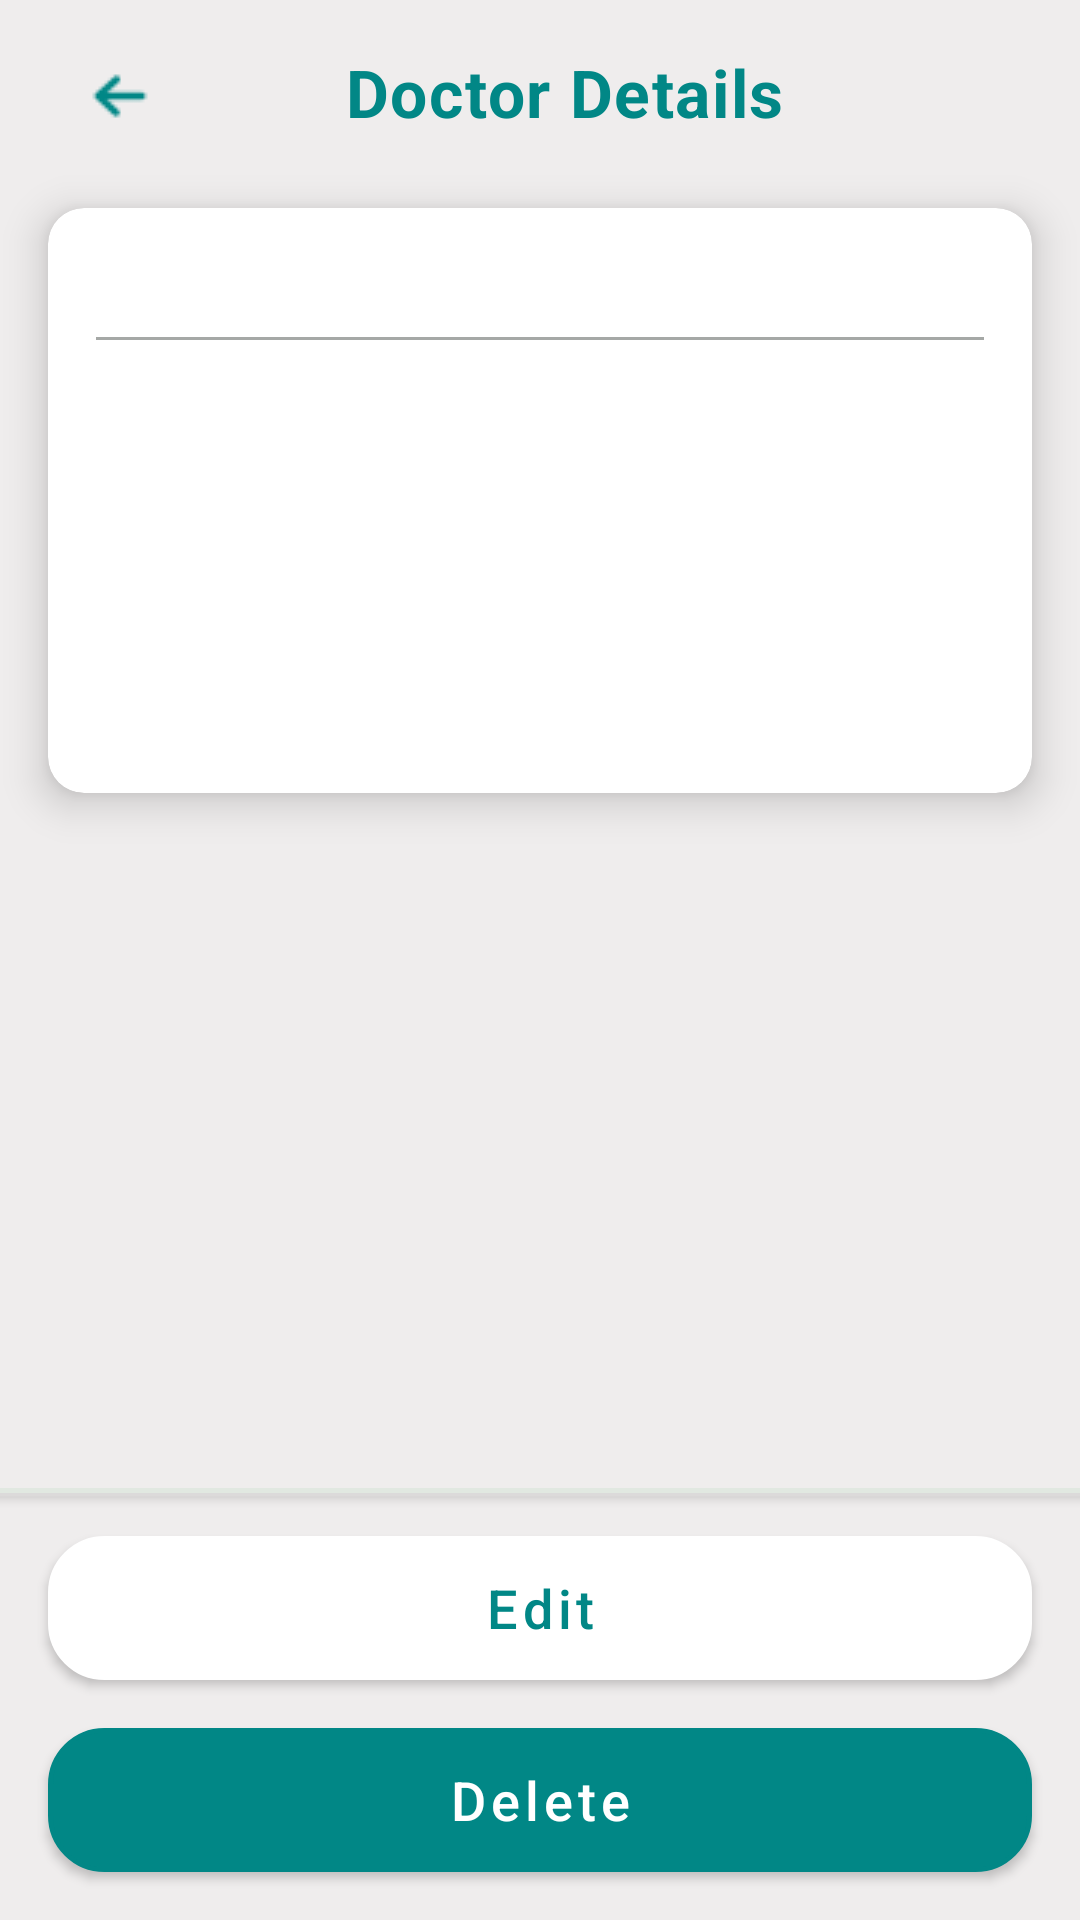

Write the Android layout XML for this screen, with the resource values it uses.
<!-- AndroidManifest.xml: activity theme Theme.MaterialComponents.DayNight.NoActionBar -->
<!-- res/layout/activity_doctors_details.xml -->
<?xml version="1.0" encoding="utf-8"?>
<androidx.constraintlayout.widget.ConstraintLayout xmlns:android="http://schemas.android.com/apk/res/android"
    xmlns:app="http://schemas.android.com/apk/res-auto"
    xmlns:tools="http://schemas.android.com/tools"
    android:layout_width="match_parent"
    android:layout_height="match_parent"
    android:background="#EFEDED"
    tools:context=".screens.Doctors.DoctorDetails.DoctorsDetailsActivity">


    <ImageButton
        android:id="@+id/backB"
        android:layout_width="48dp"
        android:layout_height="48dp"
        android:background="?attr/selectableItemBackground"
        android:contentDescription="TODO"
        android:padding="8dp"
        android:layout_marginTop="8dp"
        android:layout_marginStart="16dp"
        android:src="@drawable/ic_back"
        app:layout_constraintStart_toStartOf="parent"
        app:layout_constraintTop_toTopOf="parent"
        app:tint="@color/green_500" />

    <TextView
        android:id="@+id/tvTitle"
        android:layout_width="0dp"
        android:layout_height="wrap_content"
        android:layout_marginStart="16dp"
        android:layout_marginTop="16dp"
        android:layout_marginEnd="16dp"
        android:gravity="center"
        android:letterSpacing="0.025"
        android:text="Doctor Details"
        android:textColor="@color/green_500"
        android:textSize="22sp"
        android:textStyle="bold"
        app:layout_constraintEnd_toStartOf="@id/btnLogout"
        app:layout_constraintStart_toEndOf="@id/backB"
        app:layout_constraintTop_toTopOf="parent" />

    <ImageButton
        android:id="@+id/btnLogout"
        android:layout_width="48dp"
        android:layout_height="48dp"
        android:background="?attr/selectableItemBackground"
        android:padding="8dp"
        android:src="@drawable/ic_back"
        android:visibility="invisible"
        app:layout_constraintEnd_toEndOf="parent"
        app:layout_constraintStart_toEndOf="@id/tvTitle"
        app:layout_constraintTop_toTopOf="parent"
        app:tint="@color/green_500" />


    <androidx.cardview.widget.CardView
        android:id="@+id/cardDoctorDetails"
        android:layout_width="0dp"
        android:layout_height="wrap_content"
        android:layout_marginHorizontal="16dp"
        android:layout_marginTop="24dp"
        app:cardBackgroundColor="@color/white"
        app:cardCornerRadius="12dp"
        app:cardElevation="8dp"
        app:layout_constraintEnd_toEndOf="parent"
        app:layout_constraintStart_toStartOf="parent"
        app:layout_constraintTop_toBottomOf="@id/tvTitle">

        <LinearLayout
            android:layout_width="match_parent"
            android:layout_height="wrap_content"
            android:orientation="vertical"
            >

            <TextView
                android:layout_marginTop="16dp"
                android:layout_marginStart="16dp"
                android:layout_marginEnd="16dp"
                android:id="@+id/tvDoctorName"
                android:layout_width="wrap_content"
                android:layout_height="wrap_content"
                android:textAppearance="@style/TextAppearance.MaterialComponents.Headline6"
                android:textStyle="bold" />

            <View
                android:layout_marginStart="16dp"
                android:layout_marginEnd="16dp"
                android:layout_width="match_parent"
                android:background="@color/dark_gray"
                android:layout_height="1dp" />

            <TextView
                android:id="@+id/tvEmailId"
                android:layout_marginStart="16dp"
                android:layout_marginEnd="16dp"
                android:layout_width="wrap_content"
                android:layout_height="wrap_content"
                android:layout_marginTop="8dp"
                android:textAppearance="@style/TextAppearance.MaterialComponents.Body2" />

            <TextView
                android:id="@+id/tvMobileNumber"
                android:layout_marginStart="16dp"
                android:layout_marginEnd="16dp"
                android:layout_width="wrap_content"
                android:layout_height="wrap_content"
                android:layout_marginTop="8dp"
                android:textAppearance="@style/TextAppearance.MaterialComponents.Body2" />

            <TextView
                android:id="@+id/tvGender"
                android:layout_width="wrap_content"
                android:layout_height="wrap_content"
                android:layout_marginTop="8dp"
                android:layout_marginStart="16dp"
                android:layout_marginEnd="16dp"
                android:textAppearance="@style/TextAppearance.MaterialComponents.Body2" />

            <TextView
                android:id="@+id/tvHospitalName"
                android:layout_width="wrap_content"
                android:layout_height="wrap_content"
                android:layout_marginTop="8dp"
                android:layout_marginStart="16dp"
                android:layout_marginEnd="16dp"
                android:textAppearance="@style/TextAppearance.MaterialComponents.Body2" />

            <TextView
                android:id="@+id/tvCommissionPercentage"
                android:layout_width="wrap_content"
                android:layout_height="wrap_content"
                android:layout_marginTop="8dp"
                android:layout_marginBottom="16dp"
                android:layout_marginStart="16dp"
                android:layout_marginEnd="16dp"
                android:textAppearance="@style/TextAppearance.MaterialComponents.Body2" />

            <TextView
                android:id="@+id/tvCreatedBy"
                android:layout_width="wrap_content"
                android:layout_height="wrap_content"
                android:layout_marginTop="8dp"
                android:layout_marginStart="16dp"
                android:layout_marginEnd="16dp"
                android:textAppearance="@style/TextAppearance.MaterialComponents.Body2"
                android:visibility="gone" />

        </LinearLayout>
    </androidx.cardview.widget.CardView>

    <RelativeLayout
        android:id="@+id/layoutButton"
        android:layout_width="match_parent"
        android:layout_height="wrap_content"
        android:clickable="true"
        app:layout_constraintBottom_toBottomOf="parent">

        <View
            android:layout_width="match_parent"
            android:layout_height="1.5dp"
            android:layout_alignParentTop="true"
            android:background="@color/gray"
            android:elevation="2dp" />

        <com.google.android.material.button.MaterialButton
            android:id="@+id/btnEdit"
            android:layout_marginStart="16dp"
            android:layout_marginEnd="16dp"
            android:layout_width="match_parent"
            android:layout_height="wrap_content"
            android:layout_marginTop="16dp"
            android:background="@drawable/rounded_g_w_btn"
            android:text="Edit"
            android:textAllCaps="false"
            app:backgroundTint="@color/white"
            android:textColor="@color/green_500"
            android:textSize="18sp" />

        <com.google.android.material.button.MaterialButton
            android:id="@+id/btnDelete"
            android:layout_width="match_parent"
            android:layout_height="wrap_content"
            android:layout_marginTop="16dp"
            android:layout_marginStart="16dp"
            android:layout_marginEnd="16dp"
            android:layout_marginBottom="16dp"
            android:layout_below="@id/btnEdit"
            android:background="@drawable/rounded_green_btn"
            android:text="Delete"
            android:textAllCaps="false"
            android:textColor="@color/white"
            android:textSize="18sp"
            app:backgroundTint="@color/green_500" />

    </RelativeLayout>
</androidx.constraintlayout.widget.ConstraintLayout>
<!-- resources referenced by this layout -->
<resources>
  <color name="dark_gray">#A5A8A6</color>
  <color name="gray">#E1E8E1</color>
  <color name="green_500">#FF018786</color>
  <color name="white">#FFFFFFFF</color>
  <!-- drawable ic_back: png bitmap (drawable, 447 bytes) -->
  <!-- drawable rounded_g_w_btn (drawable) -->
  <?xml version="1.0" encoding="utf-8"?>
  <shape xmlns:android="http://schemas.android.com/apk/res/android">
  
      <corners android:radius="18dp" />
      <solid android:color="@color/white"/>
      <stroke
          android:width="1.5dp"
          android:color="@color/green_500" />
  </shape>
  <!-- drawable rounded_green_btn (drawable) -->
  <?xml version="1.0" encoding="utf-8"?>
  <shape xmlns:android="http://schemas.android.com/apk/res/android">
  
      <corners android:radius="18dp" />
      <solid android:color="@color/green_500"/>
      <stroke android:color="#25915F" android:width="1.5dp"/>
  </shape>
</resources>
